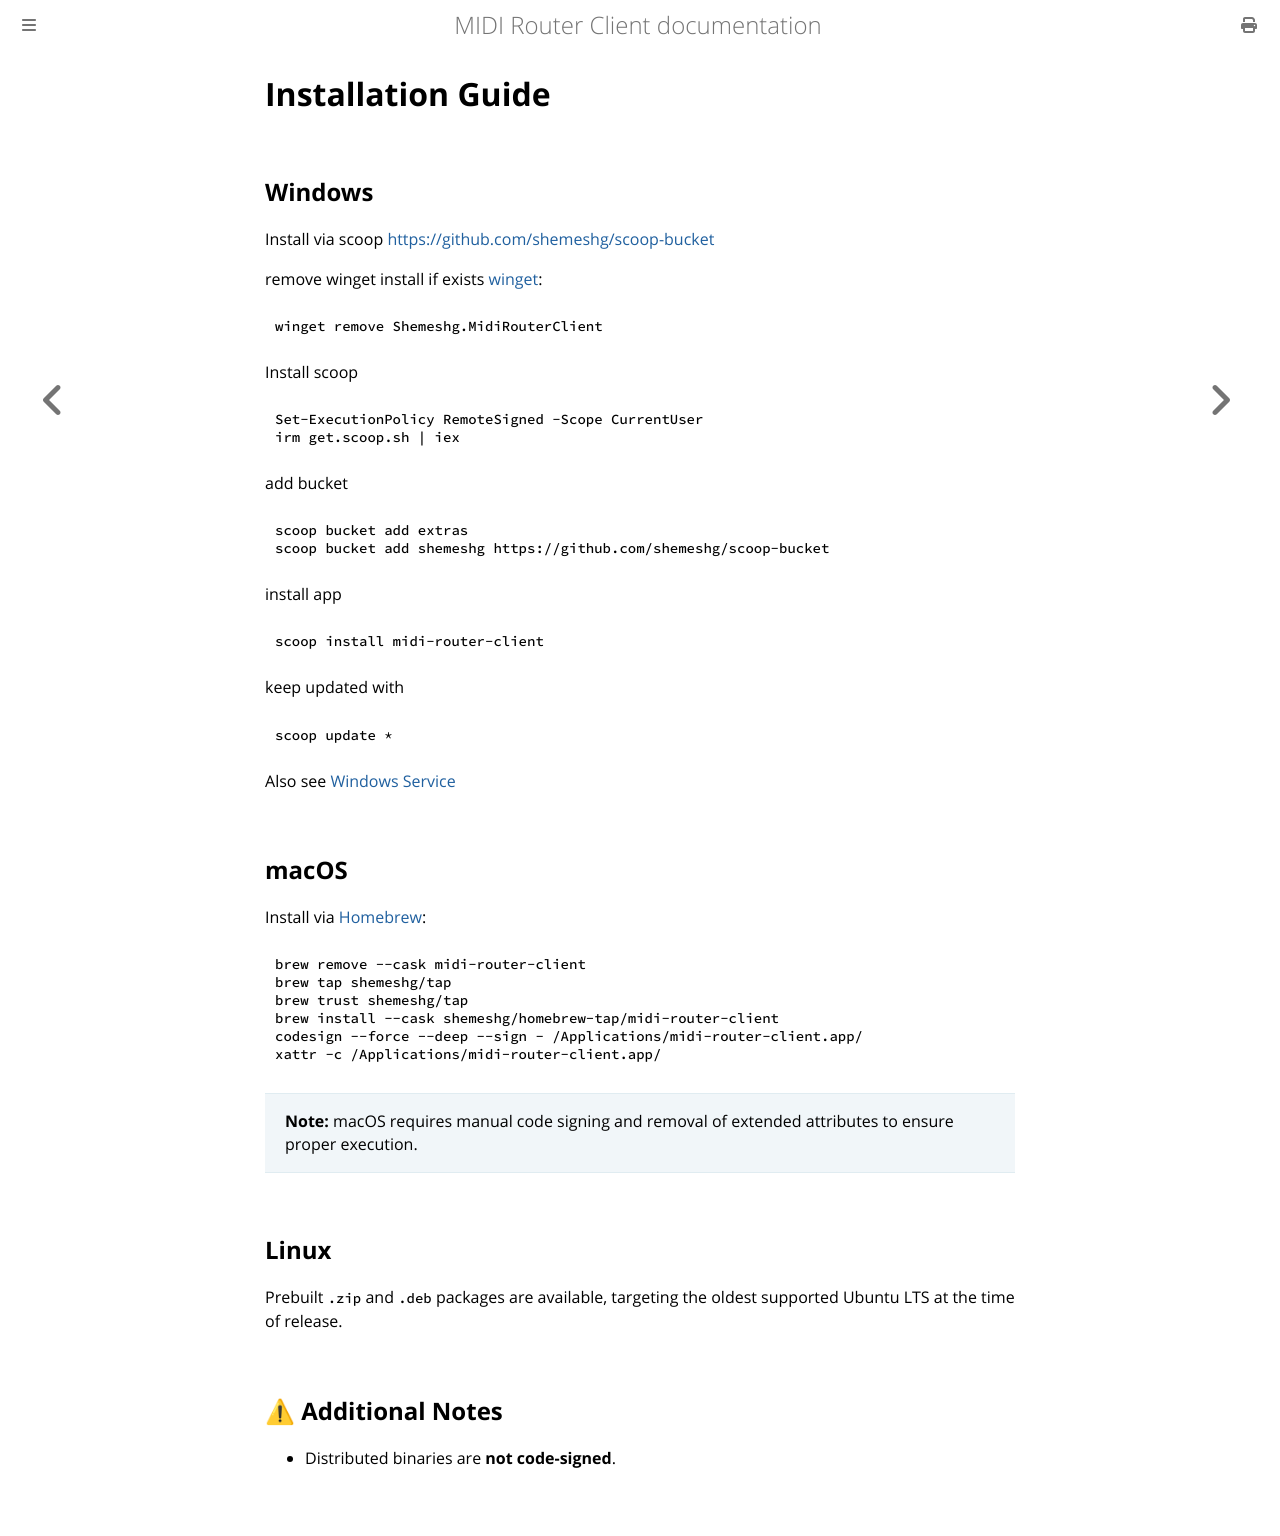

repository: shemeshg/MidiRouterClient-mdbook · page: guide/installation.html · generator: mdbook

# Installation Guide

## Windows

Install via scoop <https://github.com/shemeshg/scoop-bucket>

remove winget install if exists [winget](https://learn.microsoft.com/en-us/windows/package-manager/winget/):

```cmd
winget remove Shemeshg.MidiRouterClient
```

Install scoop

```
Set-ExecutionPolicy RemoteSigned -Scope CurrentUser
irm get.scoop.sh | iex
```

add bucket
```
scoop bucket add extras
scoop bucket add shemeshg https://github.com/shemeshg/scoop-bucket
```

install app

```
scoop install midi-router-client
```

keep updated with
```
scoop update *
```

Also see [Windows Service](installation_windows_service.md)

## macOS

Install via [Homebrew](https://brew.sh/):

```bash
brew remove --cask midi-router-client
brew tap shemeshg/tap
brew trust shemeshg/tap
brew install --cask shemeshg/homebrew-tap/midi-router-client
codesign --force --deep --sign - /Applications/midi-router-client.app/
xattr -c /Applications/midi-router-client.app/
```

> **Note:** macOS requires manual code signing and removal of extended attributes to ensure proper execution.

## Linux

Prebuilt `.zip` and `.deb` packages are available, targeting the oldest supported Ubuntu LTS at the time of release.

## ⚠ Additional Notes

- Distributed binaries are **not code-signed**.
